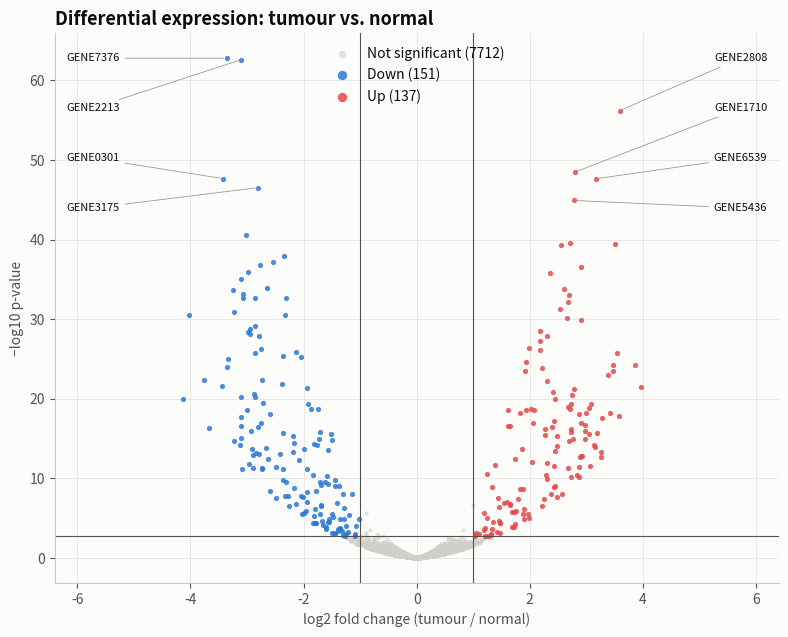

Python code for this plot: (Note: this script raises an exception after producing the figure.)
"""
Volcano Plot  -  family: Scientific

DESIGN PURPOSE
A scatter of effect size (log2 fold change) against statistical significance
(−log10 p) for thousands of features at once. Hits that are both large and
significant rise to the upper corners.

WHEN TO USE
  - Show differential gene or protein expression (RNA-seq, proteomics,
    metabolomics)
  - Show any mass univariate test where both effect size and p-value matter

AVOID WHEN
  - There are only a few features (use a forest plot or table)
  - There are no p-values (use an MA plot or rank plot)

ALTERNATIVES
  - MA plot
  - Clustered heatmap of the top hits
  - Ranked bar chart of fold changes

EXAMPLE
Synthetic RNA-seq comparison of tumour versus normal tissue, 8,000 genes with
about 4% truly changed.

Run:  python volcano_plot.py
"""
import sys
from pathlib import Path

import numpy as np
import pandas as pd
import matplotlib.pyplot as plt

# Library style: categorical colors in fixed order, recessive axes, hairline grid.
PALETTE = ["#2a78d6", "#eb6834", "#1baf7a", "#eda100",
           "#e87ba4", "#008300", "#6250d6", "#e34948"]
SEQ_CMAP = "Blues"      # sequential: one hue, light -> dark
DIV_CMAP = "RdBu_r"     # diverging: two opposite hues, neutral midpoint
GRAY = "#b8b7b1"        # de-emphasised marks
plt.rcParams.update({
    "figure.figsize": (8, 4.8), "figure.dpi": 110, "figure.facecolor": "#fcfcfb",
    "axes.facecolor": "#fcfcfb", "axes.edgecolor": "#c9c8c3", "axes.linewidth": 0.8,
    "axes.spines.top": False, "axes.spines.right": False,
    "axes.grid": True, "grid.color": "#e6e5e1", "grid.linewidth": 0.6, "axes.axisbelow": True,
    "axes.prop_cycle": plt.cycler(color=PALETTE),
    "axes.titlesize": 13, "axes.titleweight": "bold", "axes.titlelocation": "left",
    "axes.labelcolor": "#52514e", "xtick.color": "#52514e", "ytick.color": "#52514e",
    "text.color": "#0b0b0b", "font.size": 10, "lines.linewidth": 2,
    "legend.frameon": False,
})

from scipy.stats import norm

# --- Example data ------------------------------------------------------------
rng = np.random.default_rng(21)
n = 8000
true_effect = np.zeros(n)
hits = rng.choice(n, 320, replace=False)
true_effect[hits] = rng.choice([-1, 1], 320) * rng.uniform(0.8, 3.5, 320)
se = rng.uniform(0.18, 0.45, n)
log2fc = true_effect + rng.normal(0, se)
p = 2 * norm.sf(np.abs(log2fc / se))
# Benjamini-Hochberg adjusted p-values
order = np.argsort(p)
ranked = p[order] * n / np.arange(1, n + 1)
padj = np.empty(n); padj[order] = np.minimum(1, np.minimum.accumulate(ranked[::-1])[::-1])
df = pd.DataFrame({"gene": [f"GENE{i:04d}" for i in range(n)], "log2fc": log2fc,
                   "p": p, "padj": padj})
df["status"] = np.select([(df.padj < 0.05) & (df.log2fc >= 1), (df.padj < 0.05) & (df.log2fc <= -1)],
                         ["Up", "Down"], "NS")
df["nlp"] = -np.log10(df.p)
df.status.value_counts()

# --- Plot --------------------------------------------------------------------
colors = {"NS": "#d0cfca", "Up": PALETTE[7], "Down": PALETTE[0]}
fig, ax = plt.subplots(figsize=(8, 6.5))
for status in ["NS", "Down", "Up"]:
    d = df[df.status == status]
    ax.scatter(d.log2fc, d.nlp, s=9 if status == "NS" else 14, color=colors[status],
               alpha=0.6 if status == "NS" else 0.85, linewidth=0,
               label=f"{status} ({len(d)})" if status != "NS" else f"Not significant ({len(d)})")
thr = df.loc[df.padj < 0.05, "nlp"].min()
ax.axhline(thr, color="#52514e", linewidth=0.8)
for v in (-1, 1):
    ax.axvline(v, color="#52514e", linewidth=0.8)
ymax = df.nlp.max()
for side, status in [(1, "Up"), (-1, "Down")]:
    top = df[df.status == status].nlargest(4, "nlp")
    for (_, r), ty in zip(top.iterrows(), np.linspace(ymax, ymax * 0.7, 4)):
        ax.annotate(r.gene, (r.log2fc, r.nlp), xytext=(side * 6.2, ty), textcoords="data",
                    ha="right" if side > 0 else "left", va="center", fontsize=8, color="#0b0b0b",
                    arrowprops=dict(arrowstyle="-", color="#9a9994", linewidth=0.6))
ax.set_xlim(-6.4, 6.4)
ax.set_xlabel("log2 fold change (tumour / normal)")
ax.set_ylabel("−log10 p-value")
ax.set_title("Differential expression: tumour vs. normal")
ax.legend(loc="upper center", markerscale=1.8)
fig.tight_layout()

# --- Save / show -------------------------------------------------------------
out = Path(__file__).with_name(Path(__file__).stem + ".png")
fig.savefig(out, dpi=150, bbox_inches="tight")
print(f"saved {out}")
if "--no-show" not in sys.argv:
    plt.show()
